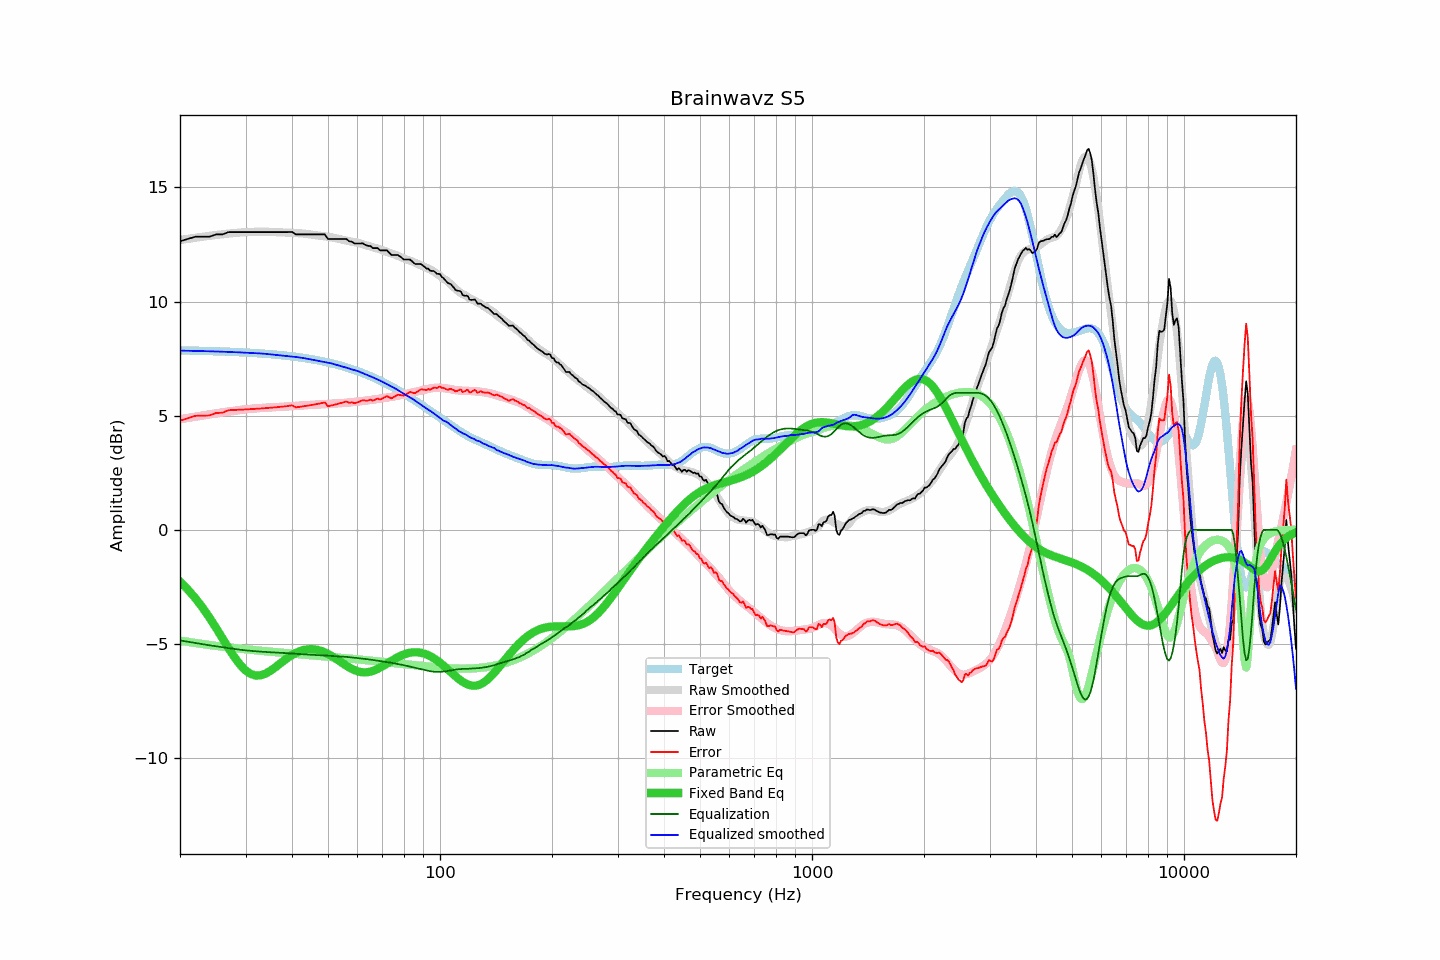

The table this chart was drawn from, first rows:
frequency, raw, error, smoothed, error_smoothed, equalization, parametric_eq, equalized_raw, equalized_smoothed, target
20, 12.64, 4.78, 12.70, 4.84, -4.84, -2.27, 7.80, 7.85, 7.86
21, 12.74, 4.89, 12.75, 4.90, -4.90, -2.62, 7.84, 7.84, 7.85
22, 12.84, 4.99, 12.79, 4.96, -4.96, -3.00, 7.88, 7.84, 7.85
23, 12.84, 5.00, 12.84, 5.01, -5.01, -3.41, 7.83, 7.83, 7.84
24, 12.84, 5.01, 12.88, 5.06, -5.06, -3.84, 7.78, 7.82, 7.83
25, 12.94, 5.12, 12.91, 5.10, -5.10, -4.29, 7.84, 7.81, 7.82
26, 12.94, 5.13, 12.95, 5.14, -5.14, -4.75, 7.80, 7.80, 7.81
27, 13.04, 5.24, 12.98, 5.18, -5.18, -5.18, 7.86, 7.79, 7.80
28, 13.04, 5.25, 13.00, 5.22, -5.22, -5.57, 7.82, 7.78, 7.79
29, 13.04, 5.26, 13.02, 5.25, -5.25, -5.91, 7.79, 7.77, 7.78
30, 13.04, 5.27, 13.04, 5.28, -5.28, -6.16, 7.76, 7.76, 7.77
31, 13.04, 5.29, 13.05, 5.30, -5.30, -6.32, 7.74, 7.75, 7.75
32, 13.04, 5.30, 13.06, 5.32, -5.32, -6.38, 7.72, 7.74, 7.74
33, 13.04, 5.31, 13.06, 5.34, -5.34, -6.37, 7.70, 7.73, 7.73
34, 13.04, 5.33, 13.06, 5.35, -5.35, -6.30, 7.69, 7.71, 7.71
35, 13.04, 5.35, 13.05, 5.36, -5.36, -6.18, 7.68, 7.69, 7.69
36, 13.04, 5.36, 13.04, 5.37, -5.37, -6.03, 7.67, 7.67, 7.68
37, 13.04, 5.38, 13.03, 5.38, -5.38, -5.88, 7.66, 7.64, 7.66
38, 13.04, 5.40, 13.02, 5.39, -5.39, -5.74, 7.65, 7.62, 7.64
39, 13.04, 5.42, 13.01, 5.41, -5.41, -5.60, 7.63, 7.60, 7.62
40, 13.05, 5.45, 13.01, 5.42, -5.42, -5.49, 7.63, 7.59, 7.60
41, 12.94, 5.36, 13.00, 5.43, -5.43, -5.39, 7.51, 7.57, 7.58
42, 12.94, 5.39, 12.99, 5.44, -5.44, -5.32, 7.50, 7.55, 7.55
43, 12.94, 5.41, 12.98, 5.45, -5.45, -5.26, 7.49, 7.52, 7.53
44, 12.94, 5.44, 12.96, 5.46, -5.46, -5.23, 7.48, 7.49, 7.50
45, 12.94, 5.46, 12.94, 5.47, -5.47, -5.23, 7.47, 7.46, 7.48
46, 12.94, 5.49, 12.91, 5.48, -5.48, -5.24, 7.46, 7.43, 7.45
47, 12.94, 5.52, 12.89, 5.49, -5.49, -5.26, 7.45, 7.40, 7.42
48, 12.94, 5.55, 12.87, 5.50, -5.50, -5.31, 7.44, 7.38, 7.39
49, 12.94, 5.58, 12.86, 5.51, -5.51, -5.37, 7.43, 7.35, 7.36
50, 12.74, 5.41, 12.84, 5.52, -5.52, -5.44, 7.23, 7.32, 7.33
51, 12.74, 5.44, 12.82, 5.52, -5.52, -5.52, 7.22, 7.29, 7.30
52, 12.74, 5.48, 12.79, 5.53, -5.53, -5.60, 7.21, 7.25, 7.26
53, 12.74, 5.51, 12.76, 5.54, -5.54, -5.69, 7.20, 7.22, 7.23
54, 12.74, 5.55, 12.73, 5.55, -5.55, -5.78, 7.19, 7.18, 7.19
55, 12.74, 5.59, 12.70, 5.56, -5.56, -5.87, 7.18, 7.14, 7.16
56, 12.74, 5.62, 12.67, 5.57, -5.57, -5.95, 7.17, 7.11, 7.12
57, 12.64, 5.56, 12.64, 5.58, -5.58, -6.03, 7.06, 7.07, 7.08
58, 12.62, 5.58, 12.62, 5.59, -5.59, -6.09, 7.03, 7.03, 7.04
59, 12.54, 5.54, 12.60, 5.60, -5.60, -6.15, 6.94, 6.99, 7.00
60, 12.54, 5.59, 12.58, 5.62, -5.62, -6.19, 6.92, 6.96, 6.95
61, 12.54, 5.63, 12.54, 5.63, -5.63, -6.22, 6.91, 6.91, 6.91
62, 12.55, 5.68, 12.50, 5.64, -5.64, -6.24, 6.91, 6.86, 6.87
63, 12.48, 5.66, 12.47, 5.66, -5.66, -6.24, 6.82, 6.81, 6.82
64, 12.44, 5.66, 12.44, 5.67, -5.67, -6.23, 6.77, 6.77, 6.78
65, 12.43, 5.70, 12.41, 5.69, -5.69, -6.21, 6.75, 6.73, 6.73
66, 12.34, 5.66, 12.38, 5.70, -5.70, -6.18, 6.64, 6.68, 6.68
67, 12.34, 5.71, 12.35, 5.72, -5.72, -6.14, 6.62, 6.63, 6.64
68, 12.34, 5.75, 12.31, 5.73, -5.73, -6.09, 6.61, 6.58, 6.59
69, 12.24, 5.70, 12.28, 5.75, -5.75, -6.04, 6.49, 6.54, 6.54
70, 12.24, 5.75, 12.25, 5.76, -5.76, -5.98, 6.48, 6.49, 6.49
71, 12.24, 5.80, 12.21, 5.78, -5.78, -5.92, 6.46, 6.43, 6.44
72, 12.24, 5.85, 12.17, 5.79, -5.79, -5.86, 6.45, 6.38, 6.39
73, 12.14, 5.81, 12.14, 5.81, -5.81, -5.80, 6.33, 6.33, 6.33
74, 12.04, 5.76, 12.10, 5.82, -5.82, -5.74, 6.22, 6.28, 6.28
75, 12.04, 5.81, 12.07, 5.84, -5.84, -5.68, 6.20, 6.23, 6.23
76, 12.04, 5.86, 12.04, 5.86, -5.86, -5.63, 6.18, 6.18, 6.18
77, 12.04, 5.92, 12.00, 5.88, -5.88, -5.58, 6.16, 6.12, 6.12
78, 11.98, 5.91, 11.96, 5.89, -5.89, -5.53, 6.09, 6.07, 6.07
79, 11.91, 5.89, 11.92, 5.91, -5.91, -5.49, 6.00, 6.01, 6.02
... 553 more rows
